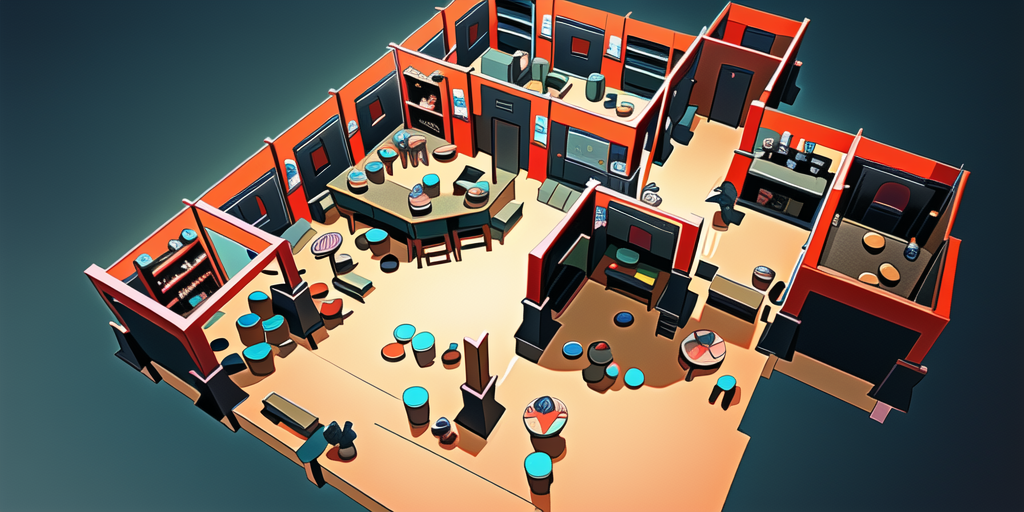
Generation parameters embedded in this image by AUTOMATIC1111 Stable Diffusion web UI or a fork of it (Forge, ...) (PNG 'parameters' text chunk):
synthwave,((dieselpunk)),moody  lighting,High resolution scan,indoor,izakaya,(no people:1.5),water  vapor,no blackground,Barrel
Steps: 20, Sampler: DPM++ 2M Karras, CFG scale: 7, Seed: 1142249467, Size: 512x256, Model hash: 86fca15160, Model: toonyou_beta5Unstable, Denoising strength: 0.7, Clip skip: 2, ControlNet 0: "preprocessor: none, model: control_v11p_sd15_lineart [43d4be0d], weight: 1, starting/ending: (0, 1), resize mode: Crop and Resize, pixel perfect: False, control mode: ControlNet is more important, preprocessor params: (512, 64, 64)", ControlNet 1: "preprocessor: none, model: control_v11p_sd15_normalbae [316696f1], weight: 1, starting/ending: (0, 1), resize mode: Crop and Resize, pixel perfect: False, control mode: ControlNet is more important, preprocessor params: (512, 64, 64)", Hires upscale: 2, Hires upscaler: Latent, Version: v1.3.2